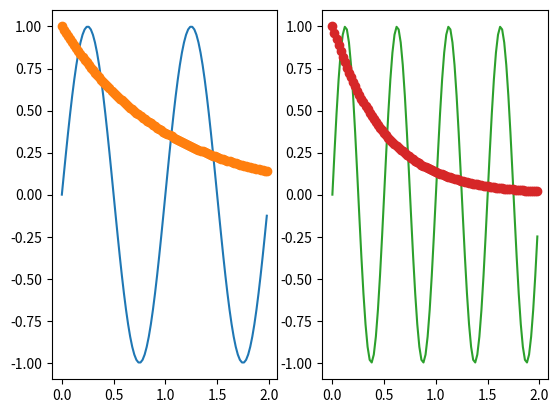

Reproduce this figure in Python. (Note: this script raises an exception after producing the figure.)
import numpy as np
import matplotlib.pyplot as plt


fig, axs = plt.subplots(1, 2)

x = np.arange(0.0, 2.0, 0.02)

y1 = np.sin(2 * np.pi * x)
y2 = np.exp(-x)

l1, = axs[0].plot(x, y1)
l2, = axs[0].plot(x, y2, marker ='o')

y3 = np.sin(4 * np.pi * x)
y4 = np.exp(-2 * x)

l3, = axs[1].plot(x, y3, color ='tab:green')
l4, = axs[1].plot(x, y4, color ='tab:red', marker ='o')

fig.legend((l1, l2), ('Line 1', 'Line 2'), 'upper left')
fig.legend((l3, l4), ('Line 3', 'Line 4'), 'upper right')

fig.tight_layout()

fig.suptitle("""matplotlib.figure.Figure.tight_layout() 
function Example\n\n""", fontweight ="bold")
fig.show()
